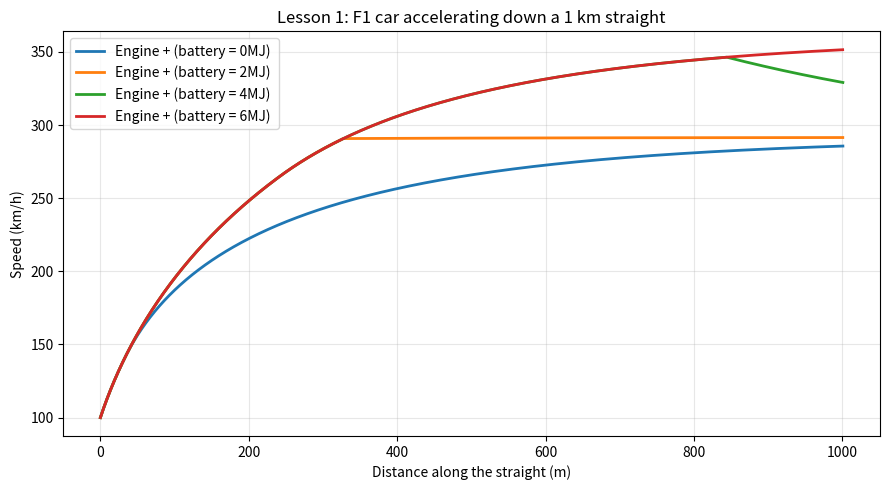

The script that saved this image:
"""
Lesson 1 - Simulating an F1 car accelerating down a straight.

Project: Virtual 2026 Power Unit + Energy Strategy Optimizer
Goal of this lesson: turn Newton's 2nd law (F = m * a) into a simulation.

Run:  python lesson1_straight_line.py
"""

import numpy as np
import matplotlib.pyplot as plt

# ---------------------------------------------------------------------------
# 1. CAR PARAMETERS  (round, realistic-ish numbers - NOT official team data)
# ---------------------------------------------------------------------------
MASS = 800.0          # kg   car + driver + some fuel
BATTERY_CAPACITY = [0.0, 2_000_000.0, 4_000_000.0, 6_000_000.0]
P_ICE = 400_000.0     # W    combustion engine power (~400 kW)
P_MGUK = 350_000.0    # W    electric motor power (~350 kW)
CDA = 1.2             # m^2  drag coefficient x frontal area ("how draggy")
RHO = 1.225           # kg/m^3 air density at sea level
CRR = 0.015           # rolling resistance coefficient (tyre friction losses)
G = 9.81              # m/s^2 gravity
GRIP_LIMIT = 1.3      # max forward acceleration in g before the tyres spin

# ---------------------------------------------------------------------------
# 2. SIMULATION SETTINGS
# ---------------------------------------------------------------------------
DT = 0.01                     # s    time step (100 updates per second)
STRAIGHT_LENGTH = 1000.0      # m    roughly a Monza-length straight
START_SPEED = 100 / 3.6       # m/s  corner-exit speed (100 km/h)


def drive_force(speed, power):
    """Force the power unit can push the car with at this speed.

    Power = Force x Speed   ->   Force = Power / Speed
    But the tyres can only handle so much force before spinning,
    so we cap it at the grip limit.
    """
    force_from_power = power / speed
    force_grip_max = GRIP_LIMIT * MASS * G
    return min(force_from_power, force_grip_max)


def resistive_forces(speed):
    """Forces slowing the car down."""
    drag = 0.5 * RHO * CDA * speed**2      # grows with speed SQUARED
    rolling = CRR * MASS * G               # roughly constant
    return drag + rolling


def simulate_straight(Power_Ice, Power_MGUK, BAT_CAP):
    """Simulate the car down the straight at a constant power.

    Returns arrays of distance (m) and speed (km/h).
    """
    distance = 0.0
    time = 0.0
    speed = START_SPEED
    energy = BAT_CAP
    distances, speeds, energies, times= [distance], [speed], [energy], [time]

    while distance < STRAIGHT_LENGTH:

        if energy>0:
        # Newton's 2nd law:  a = (F_push - F_resist) / m
            accel = (drive_force(speed, Power_Ice + Power_MGUK) - resistive_forces(speed)) / MASS
            energy_used = Power_MGUK * DT
            energy = max(energy - energy_used, 0)
        else:
            accel = (drive_force(speed,Power_Ice) - resistive_forces(speed)) / MASS

        # Euler integration: nudge speed and position forward one tiny step
        time = time + DT
        speed = speed + accel * DT
        distance = distance + speed * DT

        distances.append(distance)
        speeds.append(speed)
        energies.append(energy)
        times.append(time)
        #print(energies)
        #print(times)


    return np.array(distances), np.array(speeds) * 3.6 , np.array(energies), np.array(times) # m/s -> km/h


# ---------------------------------------------------------------------------
# 3. RUN TWO SCENARIOS AND COMPARE
# ---------------------------------------------------------------------------

plt.figure(figsize=(9, 5))
for caps in BATTERY_CAPACITY:
    dist_MJ, speed_MJ, energy_MJ, time_MJ = simulate_straight(P_ICE, P_MGUK, caps)
    mj = caps/1_000_000
    print(f"Full Power {mj:.0f}MJ  (ICE + MGU-K): end-of-straight speed = {speed_MJ[-1]:.0f} km/h")
    plt.plot(dist_MJ, speed_MJ, label=f"Engine + (battery = {mj:.0f}MJ) ", linewidth=2)
plt.xlabel("Distance along the straight (m)")
plt.ylabel("Speed (km/h)")
plt.title("Lesson 1: F1 car accelerating down a 1 km straight")
plt.grid(alpha=0.3)
plt.legend()
plt.tight_layout()
plt.savefig("lesson1_speed_trace.png", dpi=120)
plt.show()

'''for i in range(len(energy_0MJ)):
    if energy_0MJ[i] == 0:
        store_index = i
        break
print(f"Battery empty at {time_0MJ[store_index]:.2f}s, {dist_0MJ[store_index]:.2f}m")
             # engine only'''


#print(f"Engine only (ICE)        : end-of-straight speed = {speed_ice[-1]:.0f} km/h")


# Theoretical top speed: where push force = drag  ->  P = 0.5*rho*CdA*v^3
for name, p in [("Full power", P_ICE + P_MGUK), ("Engine only", P_ICE)]:
    v_top = (2 * p / (RHO * CDA)) ** (1 / 3)
    print(f"{name:11s} theoretical top speed = {v_top * 3.6:.0f} km/h")
